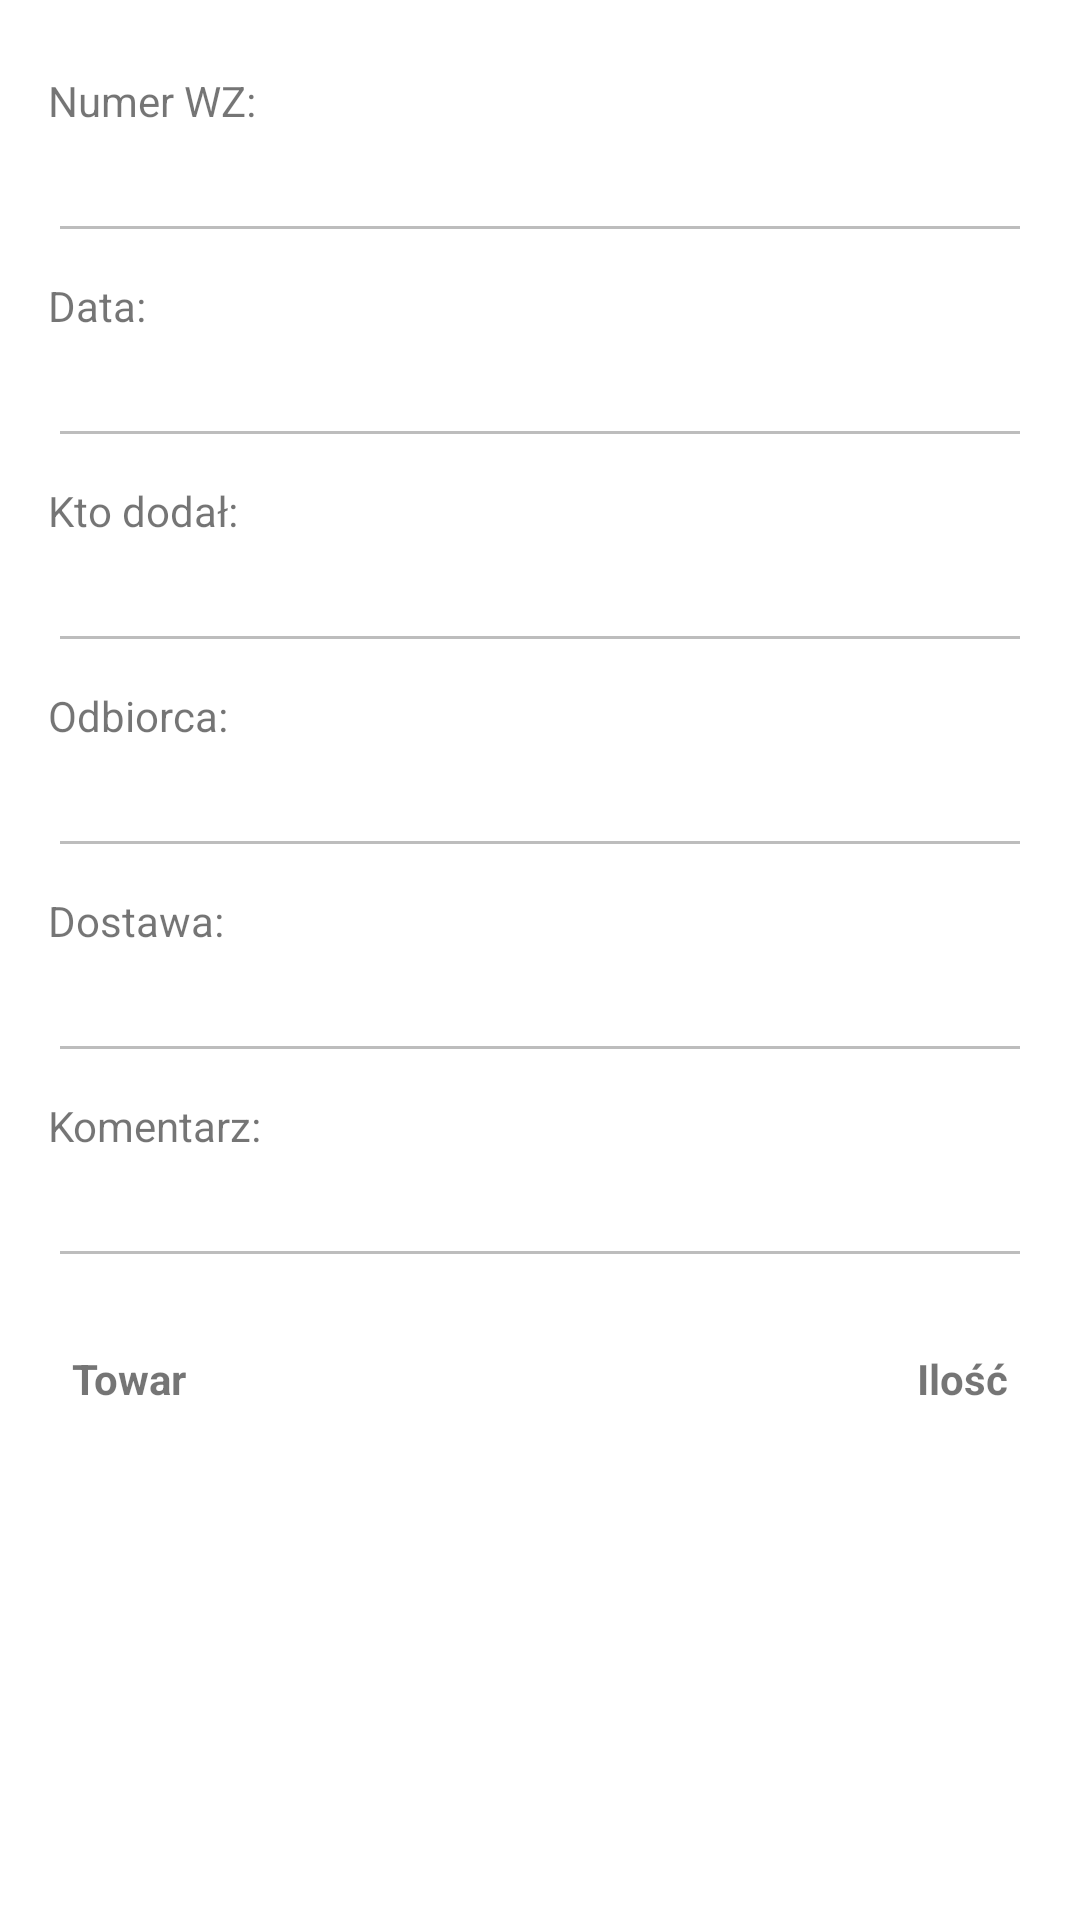

The Android layout XML behind this screen, and the referenced resources:
<!-- AndroidManifest.xml: application theme Theme.Inwentarz -->
<!-- res/layout/fragment_podglad.xml -->
<?xml version="1.0" encoding="utf-8"?>
<ScrollView
    xmlns:android="http://schemas.android.com/apk/res/android"
    android:id="@+id/fragment_podglad_root"
    android:layout_width="match_parent"
    android:layout_height="match_parent"
    android:padding="16dp"
    android:orientation="vertical">

    
    <LinearLayout
        android:layout_width="match_parent"
        android:layout_height="wrap_content"
        android:orientation="vertical">

        
        <TextView
            android:layout_width="wrap_content"
            android:layout_height="wrap_content"
            android:text="Numer WZ:"
            android:layout_marginTop="8dp"/>
        <EditText
            android:id="@+id/editTextNumerWZ_podglad"
            android:layout_width="match_parent"
            android:layout_height="wrap_content"
            android:enabled="false"/>

        
        <TextView
            android:layout_width="wrap_content"
            android:layout_height="wrap_content"
            android:text="Data:"
            android:layout_marginTop="8dp"/>
        <EditText
            android:id="@+id/editTextData_podglad"
            android:layout_width="match_parent"
            android:layout_height="wrap_content"
            android:enabled="false"/>

        
        <TextView
            android:layout_width="wrap_content"
            android:layout_height="wrap_content"
            android:text="Kto dodał:"
            android:layout_marginTop="8dp"/>
        <EditText
            android:id="@+id/editTextKtoDodal_podglad"
            android:layout_width="match_parent"
            android:layout_height="wrap_content"
            android:enabled="false"/>

        
        <TextView
            android:layout_width="wrap_content"
            android:layout_height="wrap_content"
            android:text="Odbiorca:"
            android:layout_marginTop="8dp"/>
        <EditText
            android:id="@+id/editTextOdbiorca_podglad"
            android:layout_width="match_parent"
            android:layout_height="wrap_content"
            android:enabled="false"/>

        
        <TextView
            android:layout_width="wrap_content"
            android:layout_height="wrap_content"
            android:text="Dostawa:"
            android:layout_marginTop="8dp"/>
        <EditText
            android:id="@+id/editTextDostawa_podglad"
            android:layout_width="match_parent"
            android:layout_height="wrap_content"
            android:enabled="false"/>

        
        <TextView
            android:layout_width="wrap_content"
            android:layout_height="wrap_content"
            android:text="Komentarz:"
            android:layout_marginTop="8dp"/>
        <EditText
            android:id="@+id/editTextKomentarz_podglad"
            android:layout_width="match_parent"
            android:layout_height="wrap_content"
            android:enabled="false"/>

        
        <TableLayout
            android:id="@+id/table_towary_podglad"
            android:layout_width="match_parent"
            android:layout_height="wrap_content"
            android:layout_marginTop="16dp"
            android:stretchColumns="0">

            
            <TableRow>
                <TextView
                    android:layout_width="wrap_content"
                    android:layout_height="wrap_content"
                    android:text="Towar"
                    android:textStyle="bold"
                    android:padding="8dp"/>
                <TextView
                    android:layout_width="wrap_content"
                    android:layout_height="wrap_content"
                    android:text="Ilość"
                    android:textStyle="bold"
                    android:padding="8dp"/>
            </TableRow>
        </TableLayout>

    </LinearLayout>
</ScrollView>
<!-- resources referenced by this layout -->
<resources>
  <style name="Theme.Inwentarz" parent="Theme.MaterialComponents.DayNight.DarkActionBar">
          
          <item name="colorPrimary">@color/purple_500</item>
          <item name="colorPrimaryVariant">@color/purple_700</item>
          <item name="colorOnPrimary">@color/white</item>
          
          <item name="colorSecondary">@color/teal_200</item>
          <item name="colorSecondaryVariant">@color/teal_700</item>
          <item name="colorOnSecondary">@color/black</item>
          
          <item name="android:statusBarColor">?attr/colorPrimaryVariant</item>
          
      </style>
  <color name="purple_500">#FF6200EE</color>
  <color name="purple_700">#FF3700B3</color>
  <color name="white">#FFFFFFFF</color>
  <color name="teal_200">#FF03DAC5</color>
  <color name="teal_700">#FF018786</color>
  <color name="black">#FF000000</color>
</resources>
